Dataset: ultrasound (GitHub, Aradhya-swami-S-S/OvaCare). Classes: normal, pcos.

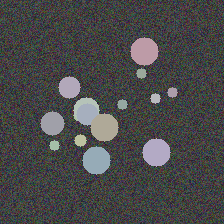
Label: pcos

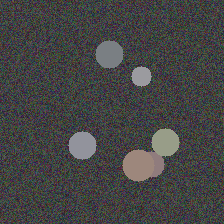
Label: normal

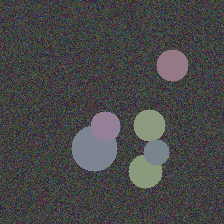
Label: normal

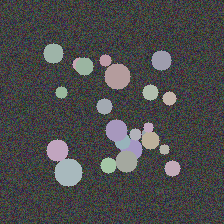
Label: pcos

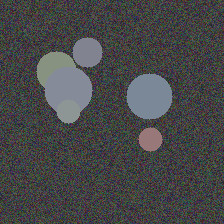
Label: normal

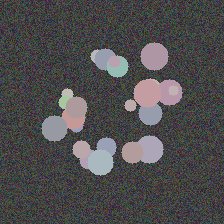
Label: pcos
